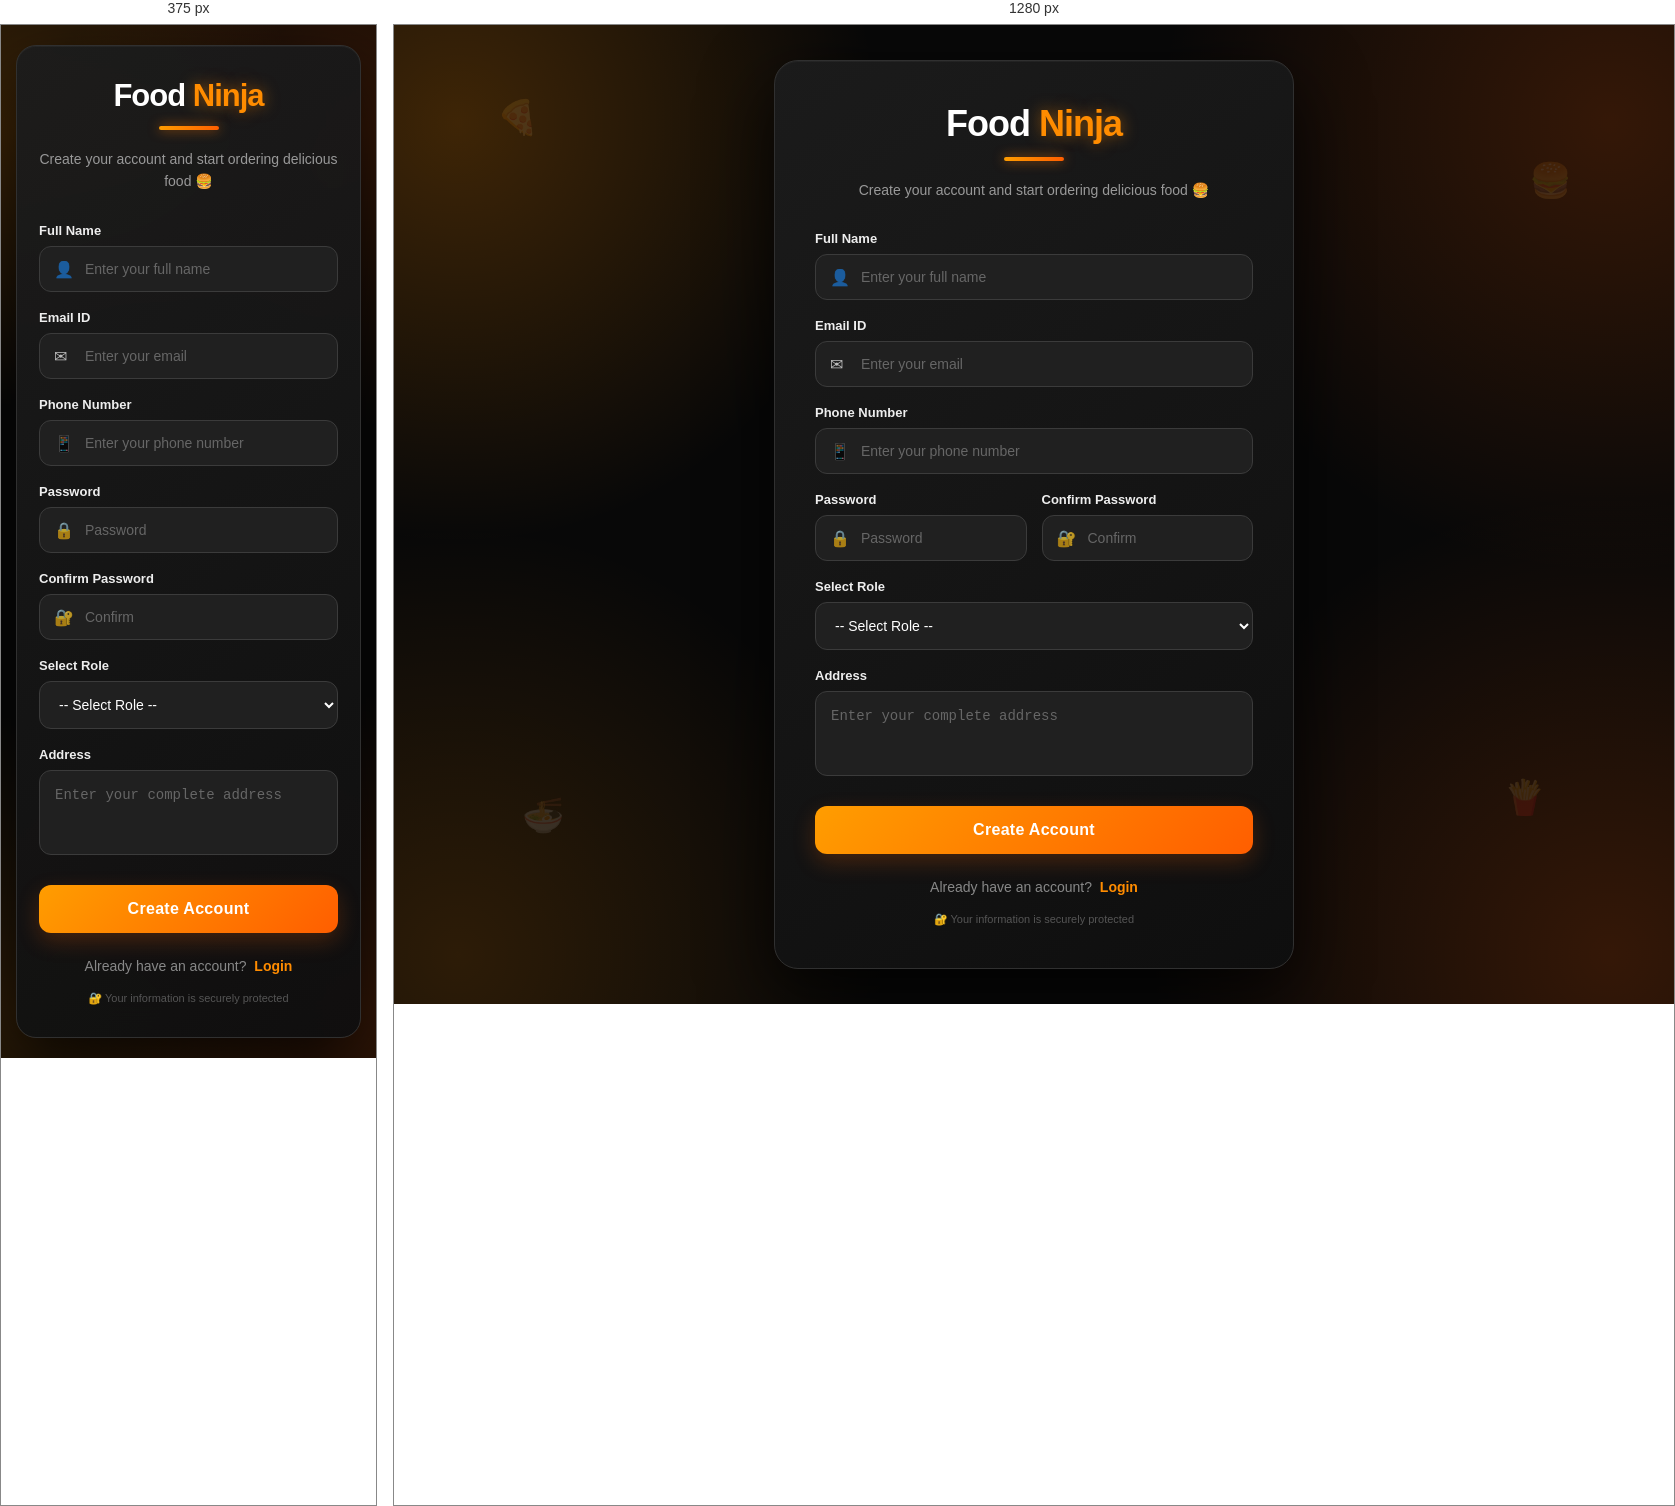
Rendered at 375 px and 1280 px, left to right.

<!-- file: register.html -->
<!DOCTYPE html>

<html lang="en">

<head>

    <meta charset="UTF-8">

    <meta name="viewport"
          content="width=device-width, initial-scale=1.0">

    <title>FoodNinja - Sign Up</title>


    <style>

        /* =====================================================
           RESET
        ===================================================== */

        * {
            margin: 0;
            padding: 0;
            box-sizing: border-box;
        }


        /* =====================================================
           BODY
        ===================================================== */

        body {

            font-family: "Segoe UI", Arial, sans-serif;

            min-height: 100vh;

            display: flex;

            justify-content: center;

            align-items: center;

            padding: 35px 20px;

            color: white;

            overflow-x: hidden;

            background:

                radial-gradient(
                    circle at 5% 10%,
                    rgba(255, 140, 0, 0.22),
                    transparent 28%
                ),

                radial-gradient(
                    circle at 95% 10%,
                    rgba(255, 94, 0, 0.18),
                    transparent 30%
                ),

                radial-gradient(
                    circle at 5% 95%,
                    rgba(255, 140, 0, 0.15),
                    transparent 28%
                ),

                radial-gradient(
                    circle at 95% 95%,
                    rgba(255, 94, 0, 0.18),
                    transparent 30%
                ),

                #080808;

        }


        /* =====================================================
           FLOATING FOOD ICONS
        ===================================================== */

        .food-icon {

            position: fixed;

            font-size: 34px;

            opacity: 0.12;

            user-select: none;

            pointer-events: none;

            animation: floating 6s ease-in-out infinite;

        }


        .food-one {

            top: 8%;

            left: 8%;

        }


        .food-two {

            top: 15%;

            right: 8%;

            animation-delay: 1s;

        }


        .food-three {

            bottom: 10%;

            left: 10%;

            animation-delay: 2s;

        }


        .food-four {

            bottom: 12%;

            right: 10%;

            animation-delay: 3s;

        }


        @keyframes floating {

            0%,
            100% {

                transform:
                    translateY(0)
                    rotate(0deg);

            }

            50% {

                transform:
                    translateY(-20px)
                    rotate(8deg);

            }

        }


        /* =====================================================
           SIGNUP CONTAINER
        ===================================================== */

        .signup-container {

            position: relative;

            z-index: 5;

            width: 100%;

            max-width: 520px;

            padding: 42px 40px;

            background:
                linear-gradient(
                    145deg,
                    rgba(28, 28, 28, 0.96),
                    rgba(15, 15, 15, 0.96)
                );

            backdrop-filter: blur(18px);

            -webkit-backdrop-filter: blur(18px);

            border-radius: 24px;

            border: 1px solid #303030;

            box-shadow:

                0 25px 70px
                rgba(0, 0, 0, 0.75),

                inset 0 1px 0
                rgba(255, 255, 255, 0.04);

            transition: all 0.4s ease;

            animation: cardAppear 0.8s ease;

        }


        @keyframes cardAppear {

            from {

                opacity: 0;

                transform:
                    translateY(35px)
                    scale(0.96);

            }

            to {

                opacity: 1;

                transform:
                    translateY(0)
                    scale(1);

            }

        }


        /* =====================================================
           CONTAINER HOVER
        ===================================================== */

        .signup-container:hover {

            border-color: #ff8c00;

            box-shadow:

                0 0 12px
                rgba(255, 140, 0, 0.45),

                0 0 35px
                rgba(255, 100, 0, 0.20),

                0 25px 70px
                rgba(0, 0, 0, 0.85);

            transform: translateY(-4px);

        }


        /* =====================================================
           LOGO
        ===================================================== */

        .logo {

            text-align: center;

            font-size: 36px;

            font-weight: 800;

            letter-spacing: -1px;

            margin-bottom: 8px;

        }


        .food {

            color: #ffffff;

        }


        .ninja {

            color: #ff8c00;

            text-shadow:
                0 0 15px
                rgba(255, 140, 0, 0.5);

        }


        /* =====================================================
           LOGO LINE
        ===================================================== */

        .logo-line {

            width: 60px;

            height: 4px;

            margin: 12px auto 18px;

            border-radius: 20px;

            background:

                linear-gradient(
                    90deg,
                    #ff9d00,
                    #ff5e00
                );

            box-shadow:

                0 0 12px
                rgba(255, 120, 0, 0.7);

        }


        /* =====================================================
           SUBTITLE
        ===================================================== */

        .subtitle {

            text-align: center;

            color: #999;

            font-size: 14px;

            line-height: 1.6;

            margin-bottom: 30px;

        }


        /* =====================================================
           FORM GROUP
        ===================================================== */

        .form-group {

            margin-bottom: 18px;

        }


        /* =====================================================
           LABEL
        ===================================================== */

        .form-group label {

            display: block;

            margin-bottom: 8px;

            font-size: 13px;

            font-weight: 600;

            color: #eeeeee;

        }


        /* =====================================================
           INPUT WRAPPER
        ===================================================== */

        .input-wrapper {

            position: relative;

        }


        /* =====================================================
           INPUT ICON
        ===================================================== */

        .input-icon {

            position: absolute;

            left: 15px;

            top: 50%;

            transform: translateY(-50%);

            font-size: 16px;

            opacity: 0.7;

            pointer-events: none;

        }


        /* =====================================================
           INPUT / SELECT / TEXTAREA
        ===================================================== */

        .form-group input,
        .form-group select,
        .form-group textarea {

            width: 100%;

            padding: 14px 15px;

            background: #202020;

            border: 1px solid #3b3b3b;

            border-radius: 12px;

            color: white;

            font-size: 14px;

            outline: none;

            transition: all 0.3s ease;

        }


        /* Inputs with icons */

        .input-wrapper input {

            padding-left: 45px;

        }


        /* =====================================================
           INPUT HOVER
        ===================================================== */

        .form-group input:hover,
        .form-group select:hover,
        .form-group textarea:hover {

            border-color: #ff8c00;

            box-shadow:

                0 0 8px
                rgba(255, 140, 0, 0.18);

        }


        /* =====================================================
           INPUT FOCUS
        ===================================================== */

        .form-group input:focus,
        .form-group select:focus,
        .form-group textarea:focus {

            border-color: #ff8c00;

            background: #1d1d1d;

            box-shadow:

                0 0 0 3px
                rgba(255, 140, 0, 0.09),

                0 0 15px
                rgba(255, 140, 0, 0.20);

        }


        /* =====================================================
           PLACEHOLDER
        ===================================================== */

        input::placeholder,
        textarea::placeholder {

            color: #666;

        }


        /* =====================================================
           SELECT
        ===================================================== */

        select {

            cursor: pointer;

        }


        select option {

            background: #202020;

            color: white;

        }


        /* =====================================================
           ADDRESS
        ===================================================== */

        textarea {

            resize: none;

            height: 85px;

            line-height: 1.5;

        }


        /* =====================================================
           PASSWORD ROW
        ===================================================== */

        .row {

            display: flex;

            gap: 15px;

        }


        .row .form-group {

            flex: 1;

        }


        /* =====================================================
           REGISTER BUTTON
        ===================================================== */

        .register-btn {

            width: 100%;

            padding: 15px;

            margin-top: 8px;

            border: none;

            border-radius: 12px;

            background:

                linear-gradient(
                    135deg,
                    #ff9d00,
                    #ff5e00
                );

            color: white;

            font-size: 16px;

            font-weight: 700;

            letter-spacing: 0.3px;

            cursor: pointer;

            transition: all 0.3s ease;

            box-shadow:

                0 8px 22px
                rgba(255, 100, 0, 0.22);

        }


        /* =====================================================
           REGISTER BUTTON HOVER
        ===================================================== */

        .register-btn:hover {

            transform: translateY(-3px);

            box-shadow:

                0 0 15px
                rgba(255, 140, 0, 0.55),

                0 12px 28px
                rgba(255, 100, 0, 0.30);

        }


        .register-btn:active {

            transform: translateY(0);

        }


        /* =====================================================
           LOGIN TEXT
        ===================================================== */

        .login-text {

            text-align: center;

            margin-top: 25px;

            font-size: 14px;

            color: #888;

        }


        .login-text a {

            color: #ff8c00;

            text-decoration: none;

            font-weight: 700;

            margin-left: 4px;

            transition: all 0.3s ease;

        }


        .login-text a:hover {

            color: #ffb347;

            text-decoration: underline;

        }


        /* =====================================================
           SECURITY TEXT
        ===================================================== */

        .secure-text {

            text-align: center;

            margin-top: 18px;

            color: #555;

            font-size: 11px;

        }


        /* =====================================================
           MOBILE
        ===================================================== */

        @media (max-width: 600px) {

            body {

                padding: 20px 15px;

            }


            .signup-container {

                padding: 32px 22px;

                border-radius: 20px;

            }


            .logo {

                font-size: 31px;

            }


            .row {

                flex-direction: column;

                gap: 0;

            }


            .food-icon {

                font-size: 25px;

            }

        }

    </style>

</head>


<body>


    <!-- =====================================================
         FLOATING FOOD ICONS
    ===================================================== -->

    <div class="food-icon food-one">
        🍕
    </div>

    <div class="food-icon food-two">
        🍔
    </div>

    <div class="food-icon food-three">
        🍜
    </div>

    <div class="food-icon food-four">
        🍟
    </div>


    <!-- =====================================================
         SIGN UP CONTAINER
    ===================================================== -->

    <div class="signup-container">


        <!-- LOGO -->

        <div class="logo">

            <span class="food">
                Food
            </span>

            <span class="ninja">
                Ninja
            </span>

        </div>


        <!-- LOGO LINE -->

        <div class="logo-line"></div>


        <!-- SUBTITLE -->

        <p class="subtitle">

            Create your account and start
            ordering delicious food 🍔

        </p>


        <!-- =================================================
             REGISTRATION FORM
        ================================================= -->

        <form action="register" method="post">


            <!-- FULL NAME -->

            <div class="form-group">

                <label for="name">

                    Full Name

                </label>

                <div class="input-wrapper">

                    <span class="input-icon">
                        👤
                    </span>

                    <input
                        type="text"
                        id="name"
                        name="userName"
                        placeholder="Enter your full name"
                        required>

                </div>

            </div>


            <!-- EMAIL -->

            <div class="form-group">

                <label for="email">

                    Email ID

                </label>

                <div class="input-wrapper">

                    <span class="input-icon">
                        ✉
                    </span>

                    <input
                        type="email"
                        id="email"
                        name="email"
                        placeholder="Enter your email"
                        required>

                </div>

            </div>


            <!-- PHONE -->

            <div class="form-group">

                <label for="phone">

                    Phone Number

                </label>

                <div class="input-wrapper">

                    <span class="input-icon">
                        📱
                    </span>

                    <input
                        type="tel"
                        id="phone"
                        name="phone"
                        placeholder="Enter your phone number"
                        required>

                </div>

            </div>


            <!-- PASSWORD ROW -->

            <div class="row">


                <!-- PASSWORD -->

                <div class="form-group">

                    <label for="password">

                        Password

                    </label>

                    <div class="input-wrapper">

                        <span class="input-icon">
                            🔒
                        </span>

                        <input
                            type="password"
                            id="password"
                            name="password"
                            placeholder="Password"
                            required>

                    </div>

                </div>


                <!-- CONFIRM PASSWORD -->

                <div class="form-group">

                    <label for="confirmPassword">

                        Confirm Password

                    </label>

                    <div class="input-wrapper">

                        <span class="input-icon">
                            🔐
                        </span>

                        <input
                            type="password"
                            id="confirmPassword"
                            name="confirmPassword"
                            placeholder="Confirm"
                            required>

                    </div>

                </div>

            </div>


            <!-- ROLE -->

            <div class="form-group">

                <label for="role">

                    Select Role

                </label>

                <select
                    id="role"
                    name="role"
                    required>

                    <option value="">

                        -- Select Role --

                    </option>

                    <option value="customer">

                        Customer

                    </option>

                    <option value="restaurantAdmin">

                        Restaurant Admin

                    </option>

                    <option value="Admin">

                        Admin

                    </option>

                </select>

            </div>


            <!-- ADDRESS -->

            <div class="form-group">

                <label for="address">

                    Address

                </label>

                <textarea
                    id="address"
                    name="address"
                    placeholder="Enter your complete address"
                    required></textarea>

            </div>


            <!-- CREATE ACCOUNT -->

            <button
                type="submit"
                class="register-btn">

                Create Account

            </button>


        </form>


        <!-- =================================================
             LOGIN
        ================================================== -->

        <div class="login-text">

            Already have an account?

            <a href="login.html">

                Login

            </a>

        </div>


        <!-- SECURITY -->

        <div class="secure-text">

            🔐 Your information is securely protected

        </div>


    </div>


</body>

</html>